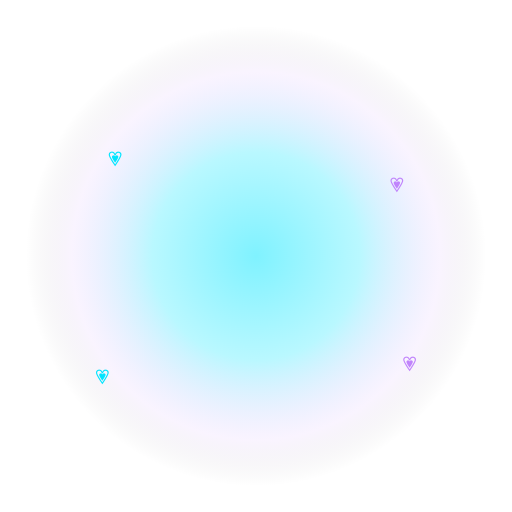
t = 0.00 s
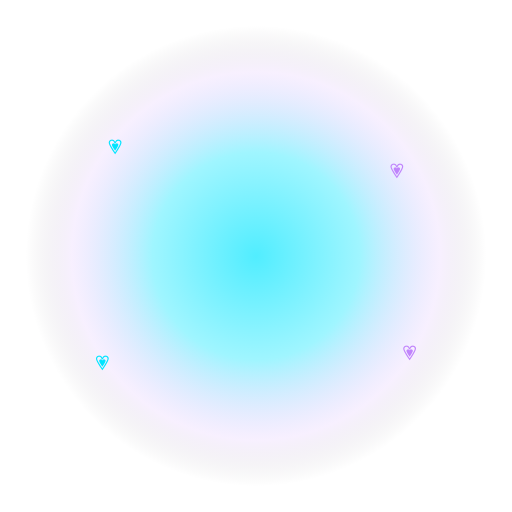
t = 0.40 s
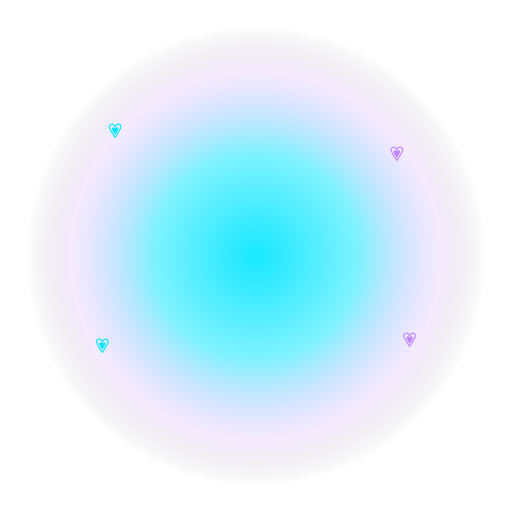
t = 0.90 s
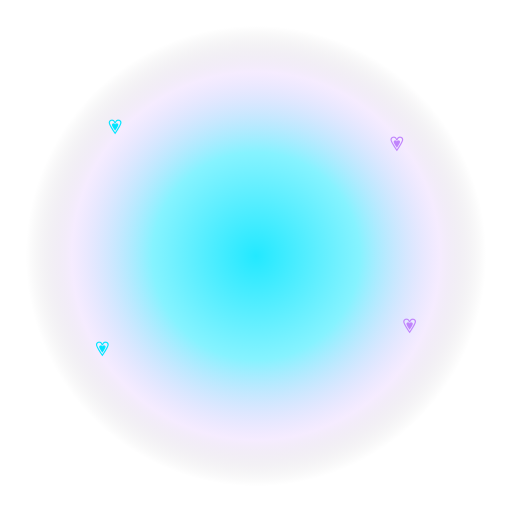
t = 1.40 s
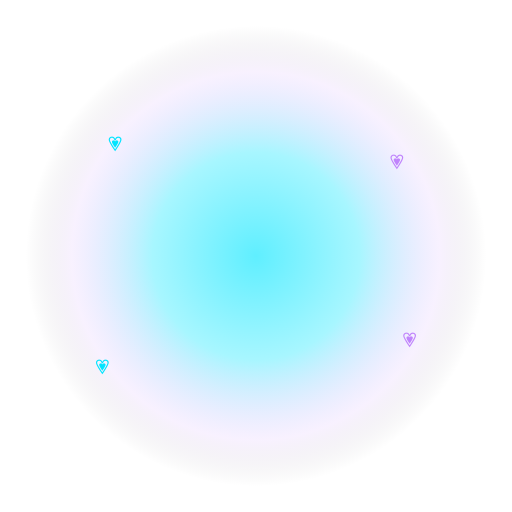
t = 1.93 s
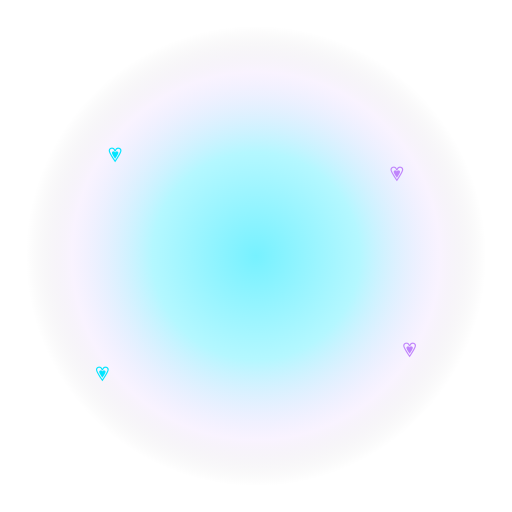
t = 2.28 s

The animated SVG that drew these frames (rendered in a browser with its animation timeline set to each time). Animation: 7 SMIL elements (animate=6,animateTransform=1); one cycle of 2.80 s, repeats indefinitely.

<svg xmlns="http://www.w3.org/2000/svg" viewBox="0 0 400 400" width="400" height="400">
  <defs>
    <radialGradient id="g1" cx="50%" cy="50%" r="50%">
      <stop offset="0%" stop-color="#00e5ff" stop-opacity="1"/>
      <stop offset="45%" stop-color="#00e5ff" stop-opacity="0.55"/>
      <stop offset="80%" stop-color="#c084fc" stop-opacity="0.18"/>
      <stop offset="100%" stop-color="#000" stop-opacity="0"/>
    </radialGradient>
    <radialGradient id="g2" cx="50%" cy="50%" r="50%">
      <stop offset="60%" stop-color="#c084fc" stop-opacity="0"/>
      <stop offset="85%" stop-color="#c084fc" stop-opacity="0.9"/>
      <stop offset="100%" stop-color="#c084fc" stop-opacity="0"/>
    </radialGradient>
    <filter id="b1"><feGaussianBlur stdDeviation="3"/></filter>
  </defs>
  
  <circle cx="200" cy="200" r="180" fill="url(#g1)">
    <animate attributeName="opacity" values="0.5;1;0.5" dur="2.2s" repeatCount="indefinite"/>
  </circle>
  <g font-size="16" text-anchor="middle">
    <text x="90" y="130" fill="#00e5ff">💗<animate attributeName="y" values="130;100;130" dur="2.4s" repeatCount="indefinite"/></text>
    <text x="310" y="150" fill="#c084fc">💗<animate attributeName="y" values="150;115;150" dur="2.6s" repeatCount="indefinite"/></text>
    <text x="80" y="300" fill="#00e5ff">💗<animate attributeName="y" values="300;270;300" dur="2.2s" repeatCount="indefinite"/></text>
    <text x="320" y="290" fill="#c084fc">💗<animate attributeName="y" values="290;260;290" dur="2.8s" repeatCount="indefinite"/></text>
  </g>
  
  
  
  <text x="200" y="245" font-size="196" text-anchor="middle" dominant-baseline="middle">🚗
    <animateTransform attributeName="transform" type="scale" values="1;1.08;1" dur="1.6s" repeatCount="indefinite" additive="sum"/>
    <animate attributeName="y" values="245;235;245" dur="1.6s" repeatCount="indefinite"/>
  </text>
</svg>
